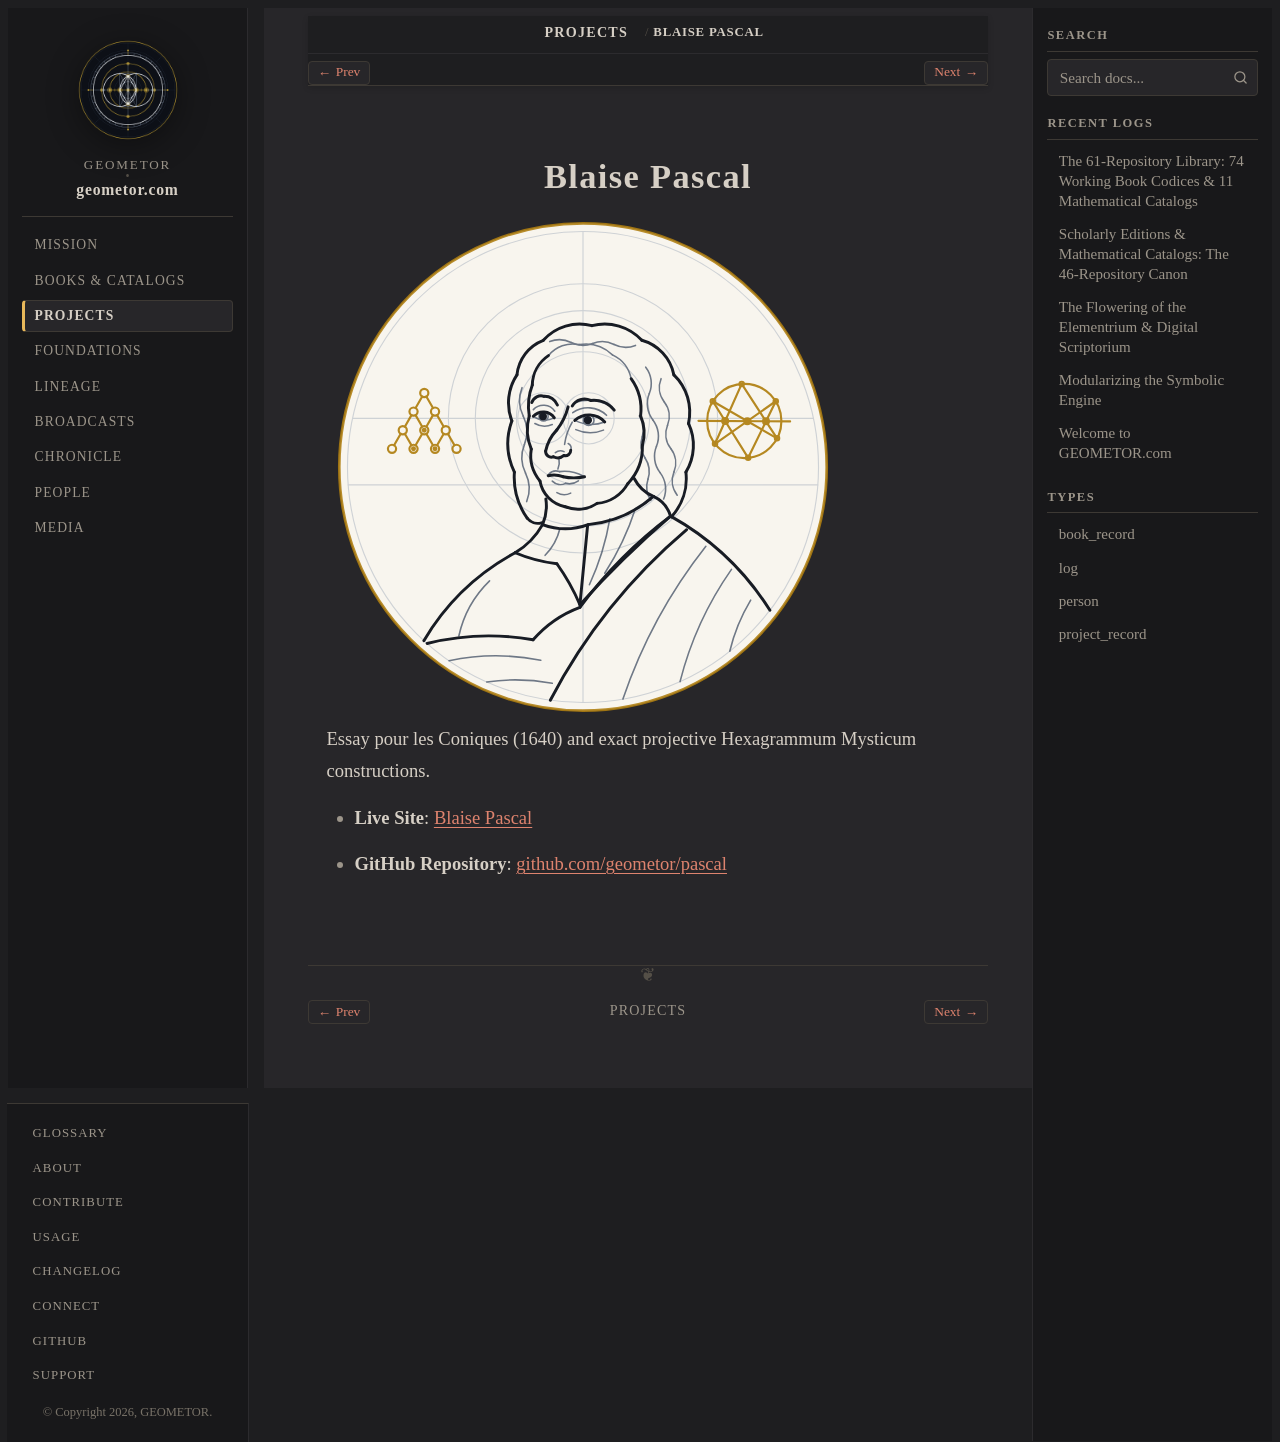

repository: geometor/geometor.com · page: projects/repo_pascal.html · generator: sphinx

:type: project_record
:era: Constructive & Projective Geometry
:native_title: geometor/pascal
:languages: French, English
:site_url: https://geometor.github.io/pascal/
:github_url: https://github.com/geometor/pascal
:excerpt: Essay pour les Coniques (1640) and exact projective Hexagrammum Mysticum constructions.

Blaise Pascal
=============

.. image:: /_static/medallions/pascal.svg
   :alt: Blaise Pascal Medallion

Essay pour les Coniques (1640) and exact projective Hexagrammum Mysticum constructions.

* **Live Site**: `Blaise Pascal <https://geometor.github.io/pascal/>`_
* **GitHub Repository**: `github.com/geometor/pascal <https://github.com/geometor/pascal>`_
